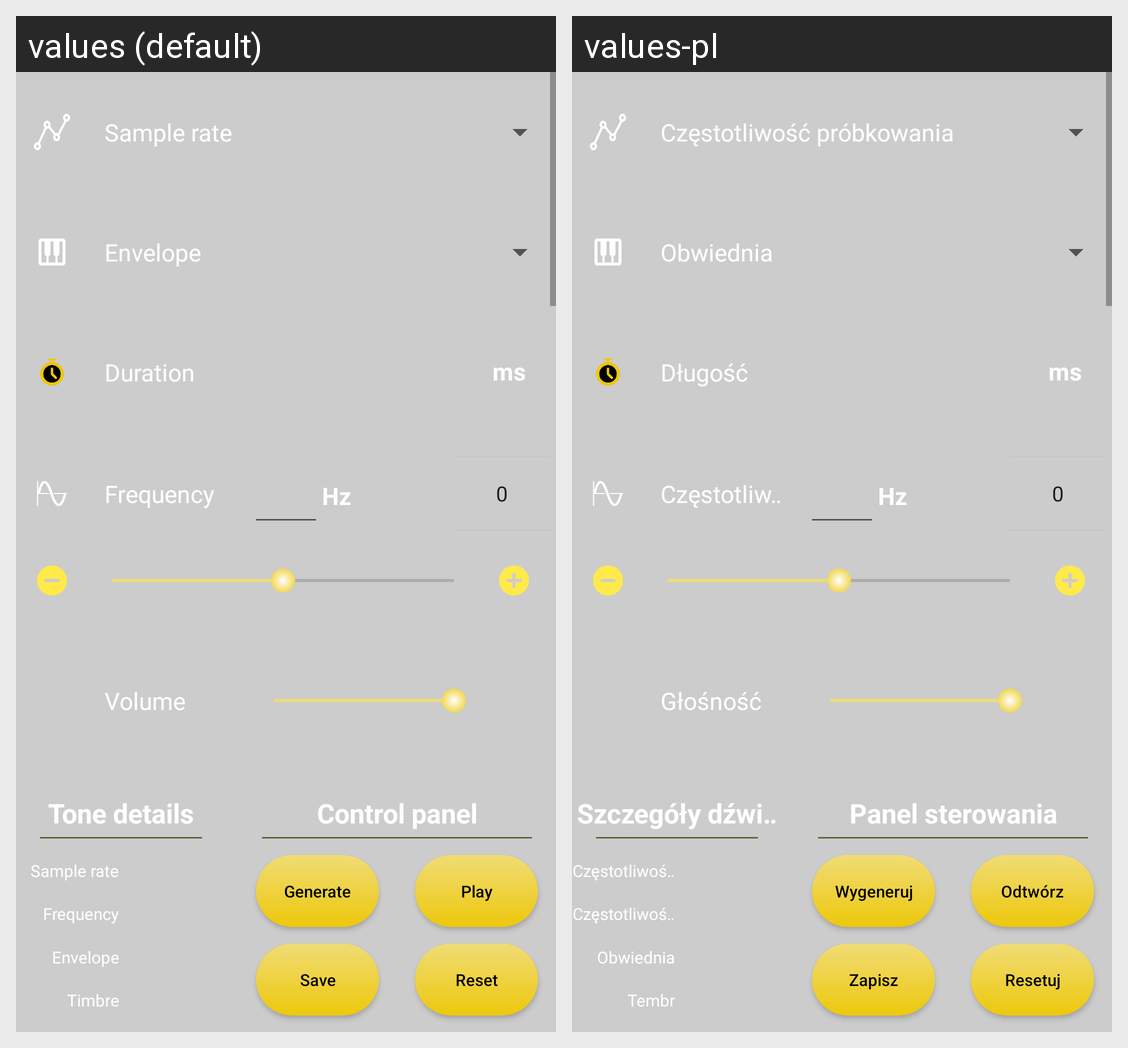

Here is an Android app screen in its default locale and in the app's own translations. Write out the translated-string differences for the strings that appear on this screen.
Android screen res/layout/fragment_tone_creator.xml rendered under 2 locales, left to right: values (default), values-pl. Device: Nexus 5 (rendered at 1080×1920; each locale shown at half size, 540×960, under a caption strip naming it); theme Theme.Soundwave.
Strings drawn on this screen, with the default value and each locale's value (text and hints the layout hard-codes, and strings that could not be matched under every locale, appear in the picture but are not listed):

sample_rate_header
  values: Sample rate
  values-pl: Częstotliwość próbkowania

envelope_header
  values: Envelope
  values-pl: Obwiednia

millisecond_unit
  values: ms
  values-pl: ms  [not translated; the default value is used]

duration_header
  values: Duration
  values-pl: Długość

frequency_header
  values: Frequency
  values-pl: Częstotliwość

hertz_unit
  values: Hz
  values-pl: Hz  [not translated; the default value is used]

tone_volume_header
  values: Volume
  values-pl: Głośność

tone_details_header
  values: Tone details
  values-pl: Szczegóły dźwięku

timbre_header
  values: Timbre
  values-pl: Tembr

control_panel_header
  values: Control panel
  values-pl: Panel sterowania

generate_btn
  values: Generate
  values-pl: Wygeneruj

play_btn
  values: Play
  values-pl: Odtwórz

save_btn
  values: Save
  values-pl: Zapisz

reset_btn
  values: Reset
  values-pl: Resetuj
